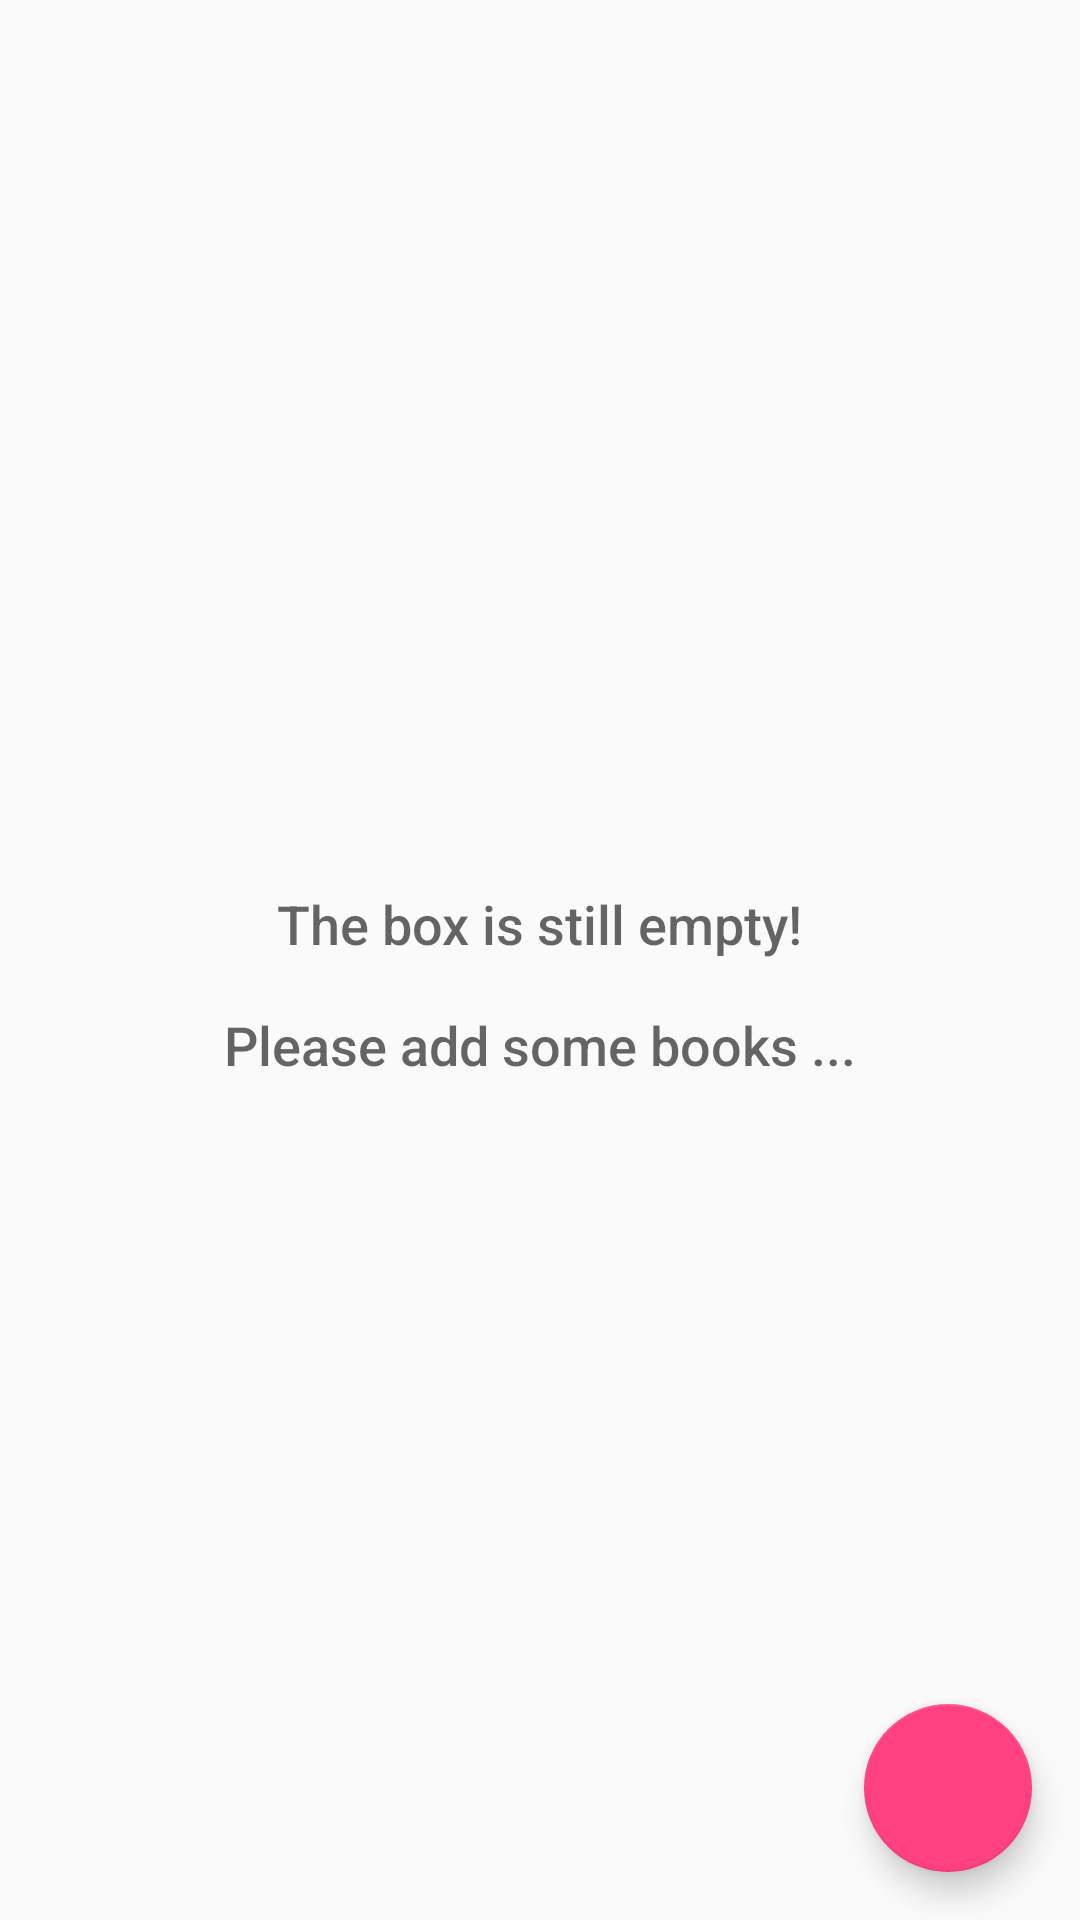

Android layout source for this screen:
<!-- AndroidManifest.xml: application theme AppTheme -->
<!-- res/layout/activity_catalog.xml -->
<?xml version="1.0" encoding="utf-8"?>
<RelativeLayout
    xmlns:android="http://schemas.android.com/apk/res/android"
    xmlns:tools="http://schemas.android.com/tools"
    android:layout_width="match_parent"
    android:layout_height="match_parent"
    tools:context=".MainActivity">

    <ListView
        android:id="@+id/list"
        android:layout_width="match_parent"
        android:layout_height="match_parent"/>

    
    <RelativeLayout
        android:id="@+id/empty_view"
        android:layout_width="wrap_content"
        android:layout_height="wrap_content"
        android:layout_centerInParent="true">

        <ImageView
            android:id="@+id/empty_box_image"
            android:layout_width="wrap_content"
            android:layout_height="wrap_content"
            android:layout_centerHorizontal="true"
            android:src="@drawable/empty_box_image"/>

        <TextView
            android:id="@+id/empty_title_text"
            android:layout_width="wrap_content"
            android:layout_height="wrap_content"
            android:layout_below="@+id/empty_box_image"
            android:layout_centerHorizontal="true"
            android:fontFamily="sans-serif-medium"
            android:paddingTop="16dp"
            android:text="@string/empty_view_title_text"
            android:textAppearance="?android:textAppearanceMedium"/>


        <TextView
            android:id="@+id/empty_subtitle_text"
            android:layout_width="wrap_content"
            android:layout_height="wrap_content"
            android:layout_below="@+id/empty_title_text"
            android:layout_centerHorizontal="true"
            android:fontFamily="sans-serif-medium"
            android:paddingTop="16dp"
            android:text="@string/empty_list_view_hint"
            android:textAppearance="?android:textAppearanceMedium"/>


    </RelativeLayout>

    <android.support.design.widget.FloatingActionButton
        android:id="@+id/fab"
        android:layout_width="wrap_content"
        android:layout_height="wrap_content"
        android:layout_alignParentBottom="true"
        android:layout_alignParentRight="true"
        android:layout_margin="@dimen/fab_margin"
        android:src="@drawable/icon_add_pen"/>
</RelativeLayout>
<!-- resources referenced by this layout -->
<resources>
  <dimen name="fab_margin">16dp</dimen>
  <string name="empty_list_view_hint">Please add some books ...</string>
  <string name="empty_view_title_text">The box is still empty!</string>
  <style name="AppTheme" parent="Theme.AppCompat.Light.DarkActionBar">
          
          <item name="colorPrimary">@color/colorPrimary</item>
          <item name="colorPrimaryDark">@color/colorPrimaryDark</item>
          <item name="colorAccent">@color/colorAccent</item>
      </style>
  <color name="colorPrimary">#3F51B5</color>
  <color name="colorPrimaryDark">#303F9F</color>
  <color name="colorAccent">#FF4081</color>
</resources>
